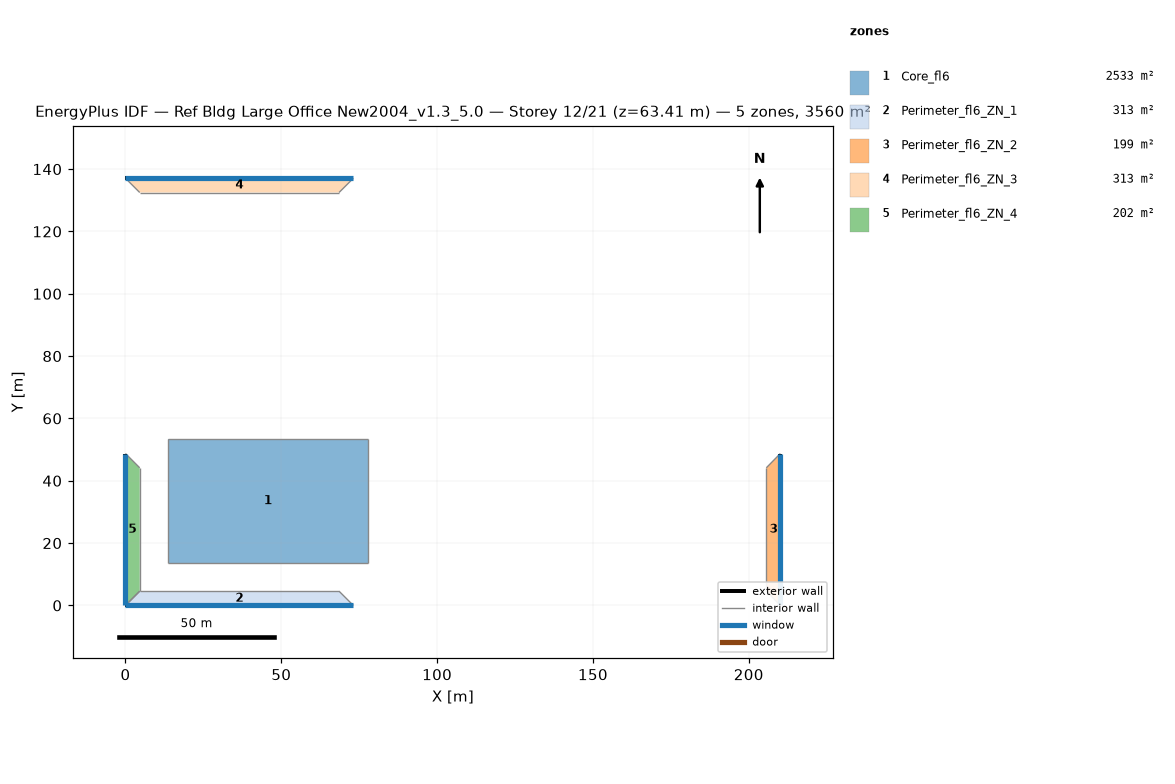
=== STOREY PLAN SPEC (per zone: floor XY polygon, exterior-wall plan segments, windows/doors) ===
zone 1: Core_fl6  (2532.6 m²)
  floor: (77.68, 53.31) (77.68, 13.72) (13.72, 13.72) (13.72, 53.31)
  interior walls: 4
zone 2: Perimeter_fl6_ZN_1  (313.4 m²)
  floor: (68.53, 4.57) (73.11, 0.00) (0.00, 0.00) (4.57, 4.57)
  exterior wall: (0.00, 0.00) – (73.11, 0.00)  [73.1 m]
    window: (0.00, 0.00) – (73.11, 0.00)  [115.5 m²]
  interior walls: 3
zone 3: Perimeter_fl6_ZN_2  (198.7 m²)
  floor: (205.63, 44.16) (210.13, 48.74) (210.13, 0.00) (205.63, 4.57)
  exterior wall: (210.13, 0.00) – (210.13, 48.74)  [48.7 m]
    window: (210.13, 0.00) – (210.13, 48.74)  [77.0 m²]
  interior walls: 3
zone 4: Perimeter_fl6_ZN_3  (313.2 m²)
  floor: (4.57, 132.49) (0.00, 137.06) (73.11, 137.06) (68.53, 132.49)
  exterior wall: (73.11, 137.06) – (0.00, 137.06)  [73.1 m]
    window: (73.11, 137.06) – (0.00, 137.06)  [115.5 m²]
  interior walls: 3
zone 5: Perimeter_fl6_ZN_4  (202.0 m²)
  floor: (4.57, 4.57) (0.00, 0.00) (0.00, 48.74) (4.57, 44.16)
  exterior wall: (0.00, 48.74) – (0.00, 0.00)  [48.7 m]
    window: (0.00, 48.74) – (0.00, 0.00)  [77.0 m²]
  interior walls: 3

=== DERIVED (storey summary) ===
Building: Ref Bldg Large Office New2004_v1.3_5.0
Storey: 12 of 21  (floor level z = 63.41 m)
Storey gross floor area: 3559.9 m²
Zones on this storey: 5
  - Core_fl6: floor 2532.6 m²
  - Perimeter_fl6_ZN_1: floor 313.4 m²; exterior wall 73.1 m (201.1 m²); 1 window(s) 115.5 m²; WWR 57.5%
  - Perimeter_fl6_ZN_2: floor 198.7 m²; exterior wall 48.7 m (134.0 m²); 1 window(s) 77.0 m²; WWR 57.5%
  - Perimeter_fl6_ZN_3: floor 313.2 m²; exterior wall 73.1 m (201.1 m²); 1 window(s) 115.5 m²; WWR 57.5%
  - Perimeter_fl6_ZN_4: floor 202.0 m²; exterior wall 48.7 m (134.0 m²); 1 window(s) 77.0 m²; WWR 57.5%
Zone adjacency (shared interzone walls):
  - Core_fl6 ↔ Perimeter_fl6_ZN_1
  - Core_fl6 ↔ Perimeter_fl6_ZN_2
  - Core_fl6 ↔ Perimeter_fl6_ZN_3
  - Core_fl6 ↔ Perimeter_fl6_ZN_4
  - Perimeter_fl6_ZN_1 ↔ Perimeter_fl6_ZN_2
  - Perimeter_fl6_ZN_1 ↔ Perimeter_fl6_ZN_4
  - Perimeter_fl6_ZN_2 ↔ Perimeter_fl6_ZN_3
  - Perimeter_fl6_ZN_3 ↔ Perimeter_fl6_ZN_4